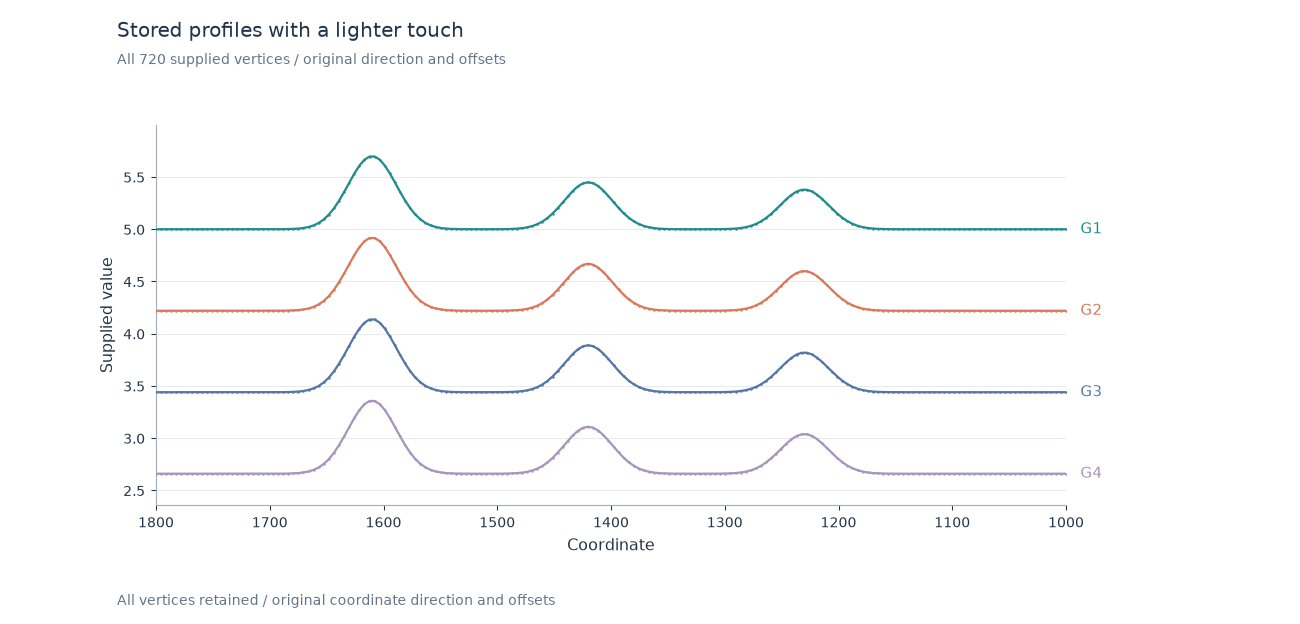

The table this chart was drawn from, first rows:
panel	record_type	group	x	y	lower	upper
E	line	G1	1800	5.0	5.0	5.0
E	line	G1	1796	5.0	5.0	5.0
E	line	G1	1791	5.0	5.0	5.0
E	line	G1	1787	5	5	5
E	line	G1	1782	5	5	5
E	line	G1	1778	5	5	5
E	line	G1	1773	5	5	5
E	line	G1	1769	5	5	5
E	line	G1	1764	5	5	5
E	line	G1	1760	5	5	5
E	line	G1	1755	5	5	5
E	line	G1	1751	5	5	5
E	line	G1	1746	5	5	5
E	line	G1	1742	5	5	5
E	line	G1	1737	5	5	5
E	line	G1	1733	5	5	5
E	line	G1	1728	5	5	5
E	line	G1	1724	5	5	5
E	line	G1	1720	5	5	5
E	line	G1	1715	5	5	5
E	line	G1	1711	5	5	5
E	line	G1	1706	5	5	5
E	line	G1	1702	5	5	5
E	line	G1	1697	5	5	5
E	line	G1	1693	5	5	5
E	line	G1	1688	5.001	5.001	5.001
E	line	G1	1684	5.002	5.002	5.002
E	line	G1	1679	5.003	5.003	5.003
E	line	G1	1675	5.007	5.007	5.007
E	line	G1	1670	5.012	5.012	5.012
E	line	G1	1666	5.022	5.022	5.022
E	line	G1	1661	5.037	5.037	5.037
E	line	G1	1657	5.06	5.06	5.06
E	line	G1	1653	5.094	5.094	5.094
E	line	G1	1648	5.14	5.14	5.14
E	line	G1	1644	5.2	5.2	5.2
E	line	G1	1639	5.273	5.273	5.273
E	line	G1	1635	5.357	5.357	5.357
E	line	G1	1630	5.445	5.445	5.445
E	line	G1	1626	5.532	5.532	5.532
E	line	G1	1621	5.608	5.608	5.608
E	line	G1	1617	5.665	5.665	5.665
E	line	G1	1612	5.696	5.696	5.696
E	line	G1	1608	5.696	5.696	5.696
E	line	G1	1603	5.666	5.666	5.666
E	line	G1	1599	5.61	5.61	5.61
E	line	G1	1594	5.534	5.534	5.534
E	line	G1	1590	5.448	5.448	5.448
E	line	G1	1585	5.359	5.359	5.359
E	line	G1	1581	5.275	5.275	5.275
E	line	G1	1577	5.202	5.202	5.202
E	line	G1	1572	5.141	5.141	5.141
E	line	G1	1568	5.095	5.095	5.095
E	line	G1	1563	5.061	5.061	5.061
E	line	G1	1559	5.037	5.037	5.037
E	line	G1	1554	5.022	5.022	5.022
E	line	G1	1550	5.012	5.012	5.012
E	line	G1	1545	5.007	5.007	5.007
E	line	G1	1541	5.003	5.003	5.003
E	line	G1	1536	5.002	5.002	5.002
... 660 more rows
